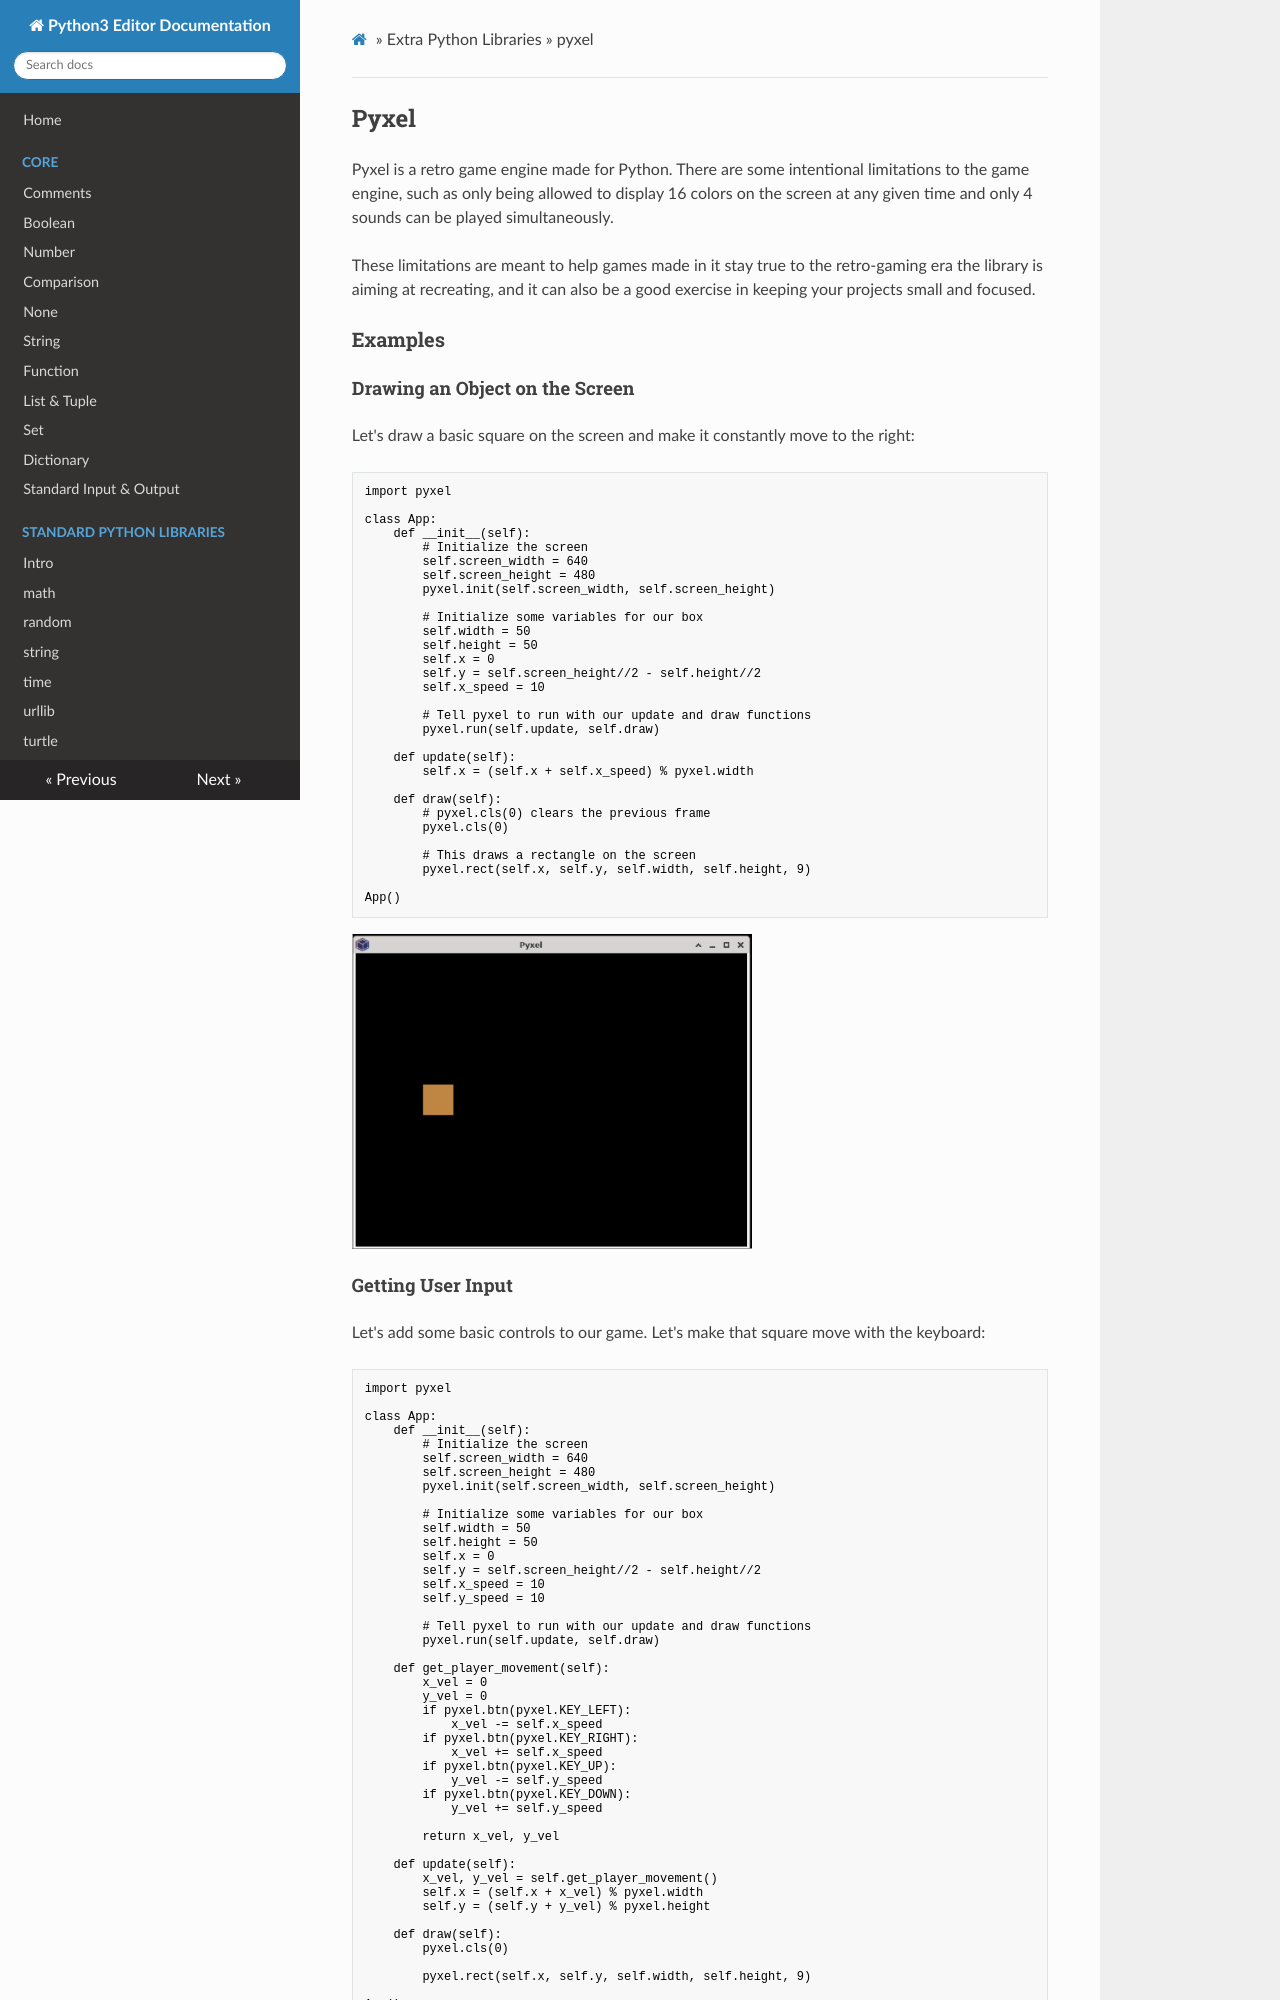

repository: oyoclass/python3-doc · page: extralibs/pyxel/index.html · generator: mkdocs

## Pyxel

Pyxel is a retro game engine made for Python. There are some intentional limitations to the game engine, such as only being allowed to display 16 colors on the screen at any given time and only 4 sounds can be played simultaneously.

These limitations are meant to help games made in it stay true to the retro-gaming era the library is aiming at recreating, and it can also be a good exercise in keeping your projects small and focused.

### Examples

#### Drawing an Object on the Screen

Let's draw a basic square on the screen and make it constantly move to the right:

```python
import pyxel

class App:
    def __init__(self):
        # Initialize the screen
        self.screen_width = 640
        self.screen_height = 480
        pyxel.init(self.screen_width, self.screen_height)

        # Initialize some variables for our box
        self.width = 50
        self.height = 50
        self.x = 0
        self.y = self.screen_height//2 - self.height//2
        self.x_speed = 10

        # Tell pyxel to run with our update and draw functions
        pyxel.run(self.update, self.draw)

    def update(self):
        self.x = (self.x + self.x_speed) % pyxel.width

    def draw(self):
        # pyxel.cls(0) clears the previous frame
        pyxel.cls(0)

        # This draws a rectangle on the screen
        pyxel.rect(self.x, self.y, self.width, self.height, 9)

App()
```

<img src="../../assets/img/pyxel-moving-square.gif" width="400px"/>
